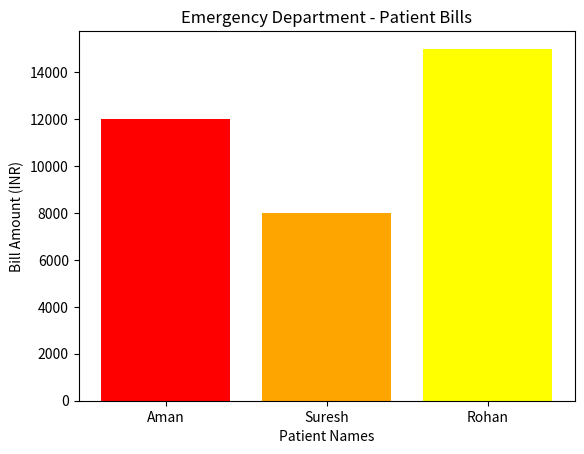

Here is the Python script that generated this plot:
import pandas as pd
import matplotlib.pyplot as plt

# 1. Hospital ka raw data (Database se nikala hua)
data = {
    'Patient_Name': ['Rahul', 'Aman', 'Priya', 'Suresh', 'Neha', 'Rohan'],
    'Department': ['Radiology', 'Emergency', 'Surgery', 'Emergency', 'Pathology', 'Emergency'],
    'Bill_Amount': [5000, 12000, 45000, 8000, 2000, 15000]
}
df = pd.DataFrame(data)

# 2. THE CHALLENGE: Yahan tumhe filter lagana hai taaki sirf 'Emergency' department wale patients bachein
# Dimaag lagao aur Hint 1 ka use karke is line ko poora karo:
emergency_data = df[df['Department'] == 'Emergency']

# 3. Bar Chart banana (Ab 'df' ki jagah hum 'emergency_data' ka use karenge kyunki wo filter ho chuka hai)
plt.bar(emergency_data['Patient_Name'], emergency_data['Bill_Amount'], color=['red', 'orange', 'yellow'])
plt.title("Emergency Department - Patient Bills")
plt.xlabel("Patient Names")
plt.ylabel("Bill Amount (INR)")

# 4. THE CHALLENGE: Graph ko 'emergency_report.png' naam se apne computer mein save karo
# Hint 2 ka use karo:
plt.savefig('emergency_report.png')

# 5. Screen par dikhana
plt.show()
